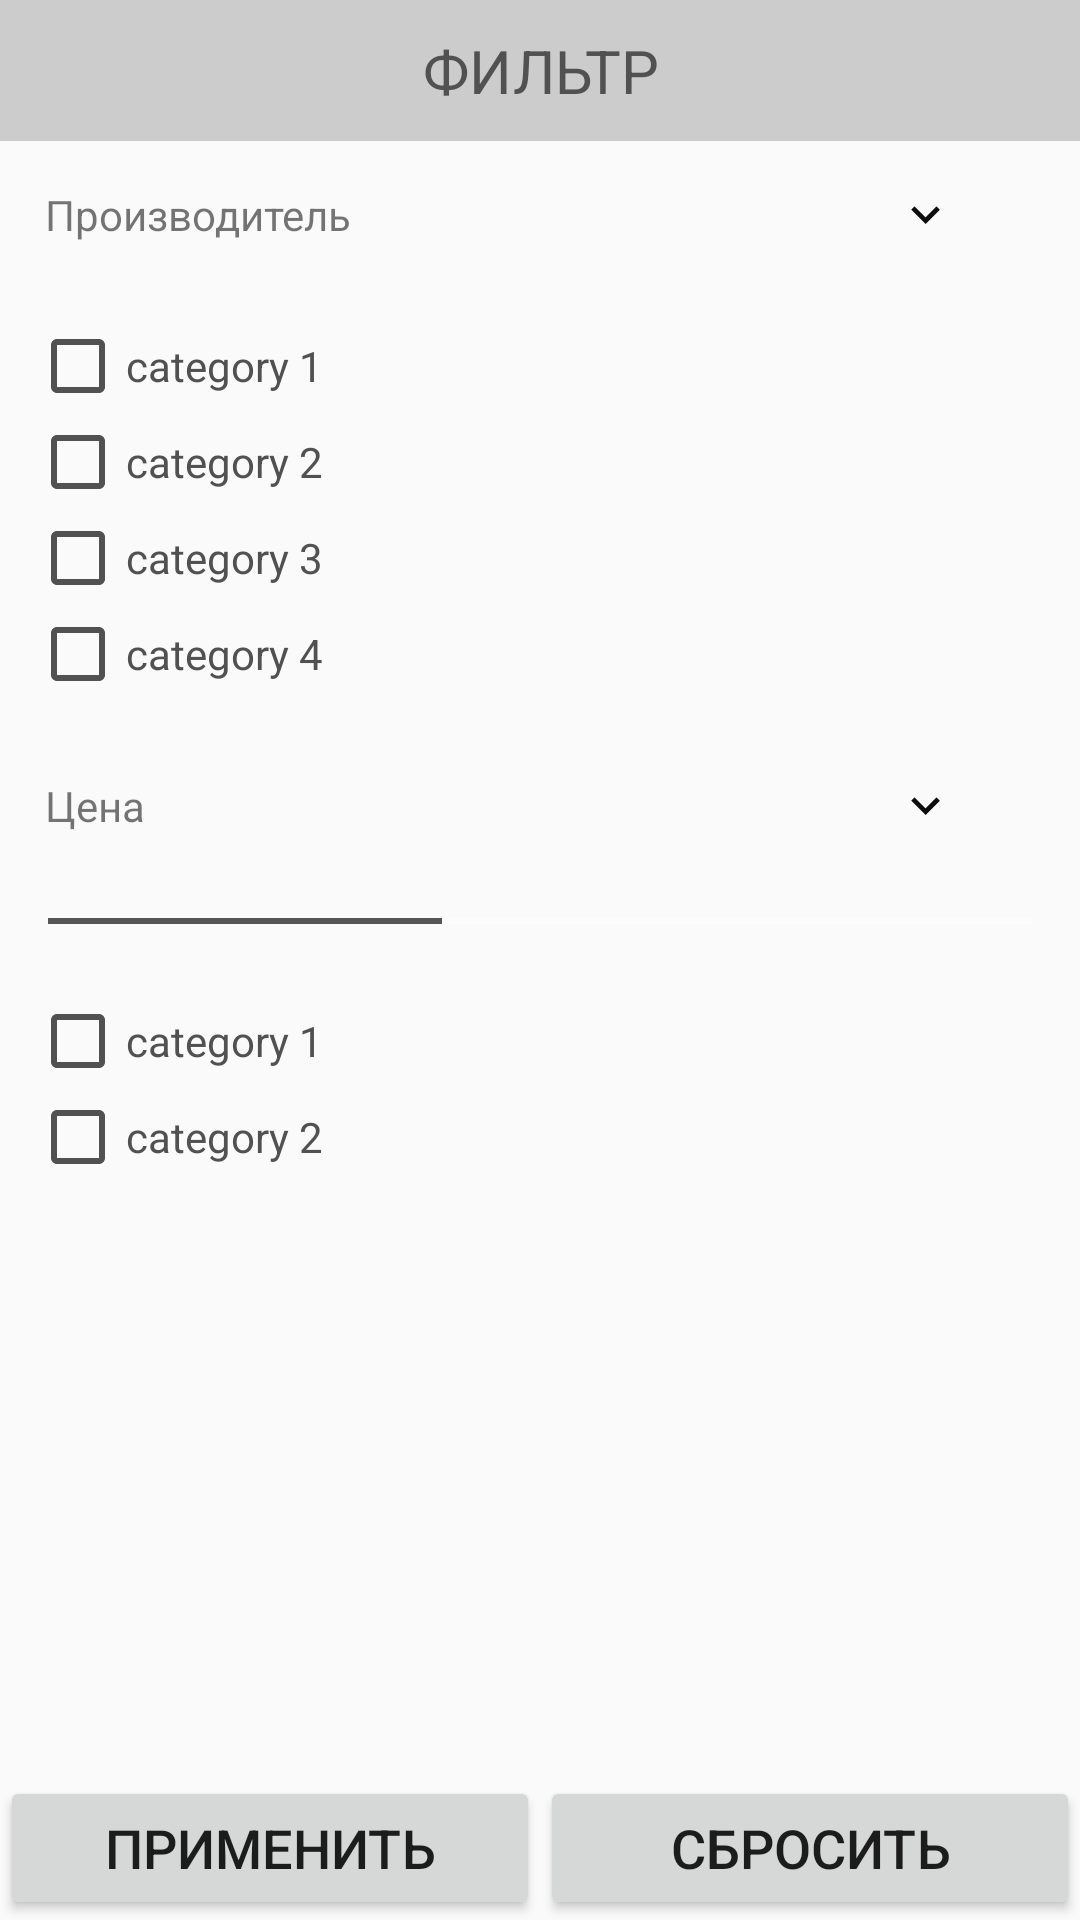

Android layout source for this screen:
<!-- AndroidManifest.xml: application theme MyAppsTheme -->
<!-- res/layout/fragment_filtr.xml -->
<?xml version="1.0" encoding="utf-8"?>
<LinearLayout xmlns:android="http://schemas.android.com/apk/res/android"
    android:id="@+id/filtrLL_container"
    android:layout_width="match_parent"
    android:layout_height="match_parent"
    android:orientation="vertical">
    <TextView
        android:layout_width="match_parent"
        android:layout_height="wrap_content"
        android:textAlignment="center"
        android:textSize="20sp"
        android:textColor="@color/colorDarkGray_"
        android:background="@color/colorGray_"
        android:text="@string/btn_filtr_text"
        android:paddingTop="10dp"
        android:paddingBottom="10dp"/>
    <LinearLayout
        android:layout_width="match_parent"
        android:layout_height="wrap_content"
        android:orientation="horizontal"
        android:padding="15dp">
        <TextView
            android:layout_width="match_parent"
            android:layout_height="wrap_content"
            android:layout_weight="2"
            android:text="Производитель"/>
        <ImageView
            android:layout_width="match_parent"
            android:layout_height="match_parent"
            android:layout_weight="7"
            android:src="@drawable/arrow_bottom" />
    </LinearLayout>
    <LinearLayout
        android:id="@+id/cbxContainerFiltr"
        android:layout_width="match_parent"
        android:layout_height="wrap_content"
        android:orientation="vertical"
        android:padding="10dp">
        <CheckBox
            android:layout_width="match_parent"
            android:layout_height="wrap_content"
            android:text="category 1"
            android:buttonTint="@color/colorDarkGray_"
            android:textColor="@color/colorDarkGray_"/>
        <CheckBox
            android:layout_width="match_parent"
            android:layout_height="wrap_content"
            android:text="category 2"
            android:buttonTint="@color/colorDarkGray_"
            android:textColor="@color/colorDarkGray_"/>
        <CheckBox
            android:layout_width="match_parent"
            android:layout_height="wrap_content"
            android:text="category 3"
            android:buttonTint="@color/colorDarkGray_"
            android:textColor="@color/colorDarkGray_"/>
        <CheckBox
            android:layout_width="match_parent"
            android:layout_height="wrap_content"
            android:text="category 4"
            android:buttonTint="@color/colorDarkGray_"
            android:textColor="@color/colorDarkGray_"/>
    </LinearLayout>
    <LinearLayout
        android:layout_width="match_parent"
        android:layout_height="wrap_content"
        android:orientation="horizontal"
        android:padding="15dp">
        <TextView
            android:layout_width="match_parent"
            android:layout_height="wrap_content"
            android:layout_weight="2"
            android:text="Цена"/>
        <ImageView
            android:layout_width="match_parent"
            android:layout_height="match_parent"
            android:layout_weight="7"
            android:src="@drawable/arrow_bottom" />
    </LinearLayout>

    <SeekBar
        android:id="@+id/seekBar"
        android:layout_width="match_parent"
        android:layout_height="wrap_content"
        android:max="100"
        android:min="0"
        android:paddingBottom="10dp"
        android:paddingTop="10dp"
        android:progress="40"
        android:thumb="@color/colorPrimary" />
    <LinearLayout
        android:id="@+id/cont"
        android:layout_width="match_parent"
        android:layout_height="wrap_content"
        android:orientation="vertical"
        android:padding="10dp">
        <CheckBox
            android:layout_width="match_parent"
            android:layout_height="wrap_content"
            android:text="category 1"
            android:buttonTint="@color/colorDarkGray_"
            android:textColor="@color/colorDarkGray_"/>
        <CheckBox
            android:layout_width="match_parent"
            android:layout_height="wrap_content"
            android:text="category 2"
            android:buttonTint="@color/colorDarkGray_"
            android:textColor="@color/colorDarkGray_"/>
    </LinearLayout>
    <LinearLayout
        android:layout_width="match_parent"
        android:layout_height="match_parent"
        android:gravity="bottom"
        android:orientation="horizontal">
        <Button
            android:id="@+id/btnYes"
            android:layout_width="match_parent"
            android:layout_height="wrap_content"
            android:layout_weight="1"
            android:text="Применить"
            android:textSize="18sp"
            android:layout_margin="0dp"
            android:padding="0dp"
            android:textAlignment="center"/>
        <Button
            android:id="@+id/btnCancel"
            android:layout_width="match_parent"
            android:layout_height="wrap_content"
            android:layout_weight="1"
            android:text="Сбросить"
            android:textSize="18sp"
            android:layout_margin="0dp"
            android:padding="0dp"
            android:textAlignment="center"/>
    </LinearLayout>
</LinearLayout>
<!-- resources referenced by this layout -->
<resources>
  <color name="colorDarkGray_">#515151</color>
  <color name="colorGray_">#ccc</color>
  <color name="colorPrimary">#3F51B5</color>
  <!-- drawable arrow_bottom (drawable) -->
  <vector xmlns:android="http://schemas.android.com/apk/res/android"
      android:height="24dp"
      android:width="24dp"
      android:viewportWidth="24"
      android:viewportHeight="24">
      <path android:fillColor="#0d0d0d" android:pathData="M7.41,8.58L12,13.17L16.59,8.58L18,10L12,16L6,10L7.41,8.58Z" />
  </vector>
  <string name="btn_filtr_text">ФИЛЬТР</string>
  <style name="MyAppsTheme" parent="AppTheme">
          
          <item name="colorPrimary">@color/colorPrimary</item>
          <item name="colorPrimaryDark">@color/colorPrimaryDark</item>
          <item name="colorAccent">@color/colorAccent</item>
          <item name="colorControlNormal">@color/colorWhite</item>
          <item name="windowActionBar">false</item>
      </style>
  <style name="AppTheme" parent="Theme.AppCompat.Light.NoActionBar" />
  <color name="colorPrimaryDark">#303F9F</color>
  <color name="colorAccent">#565656</color>
  <color name="colorWhite">#FFFFFF</color>
</resources>
